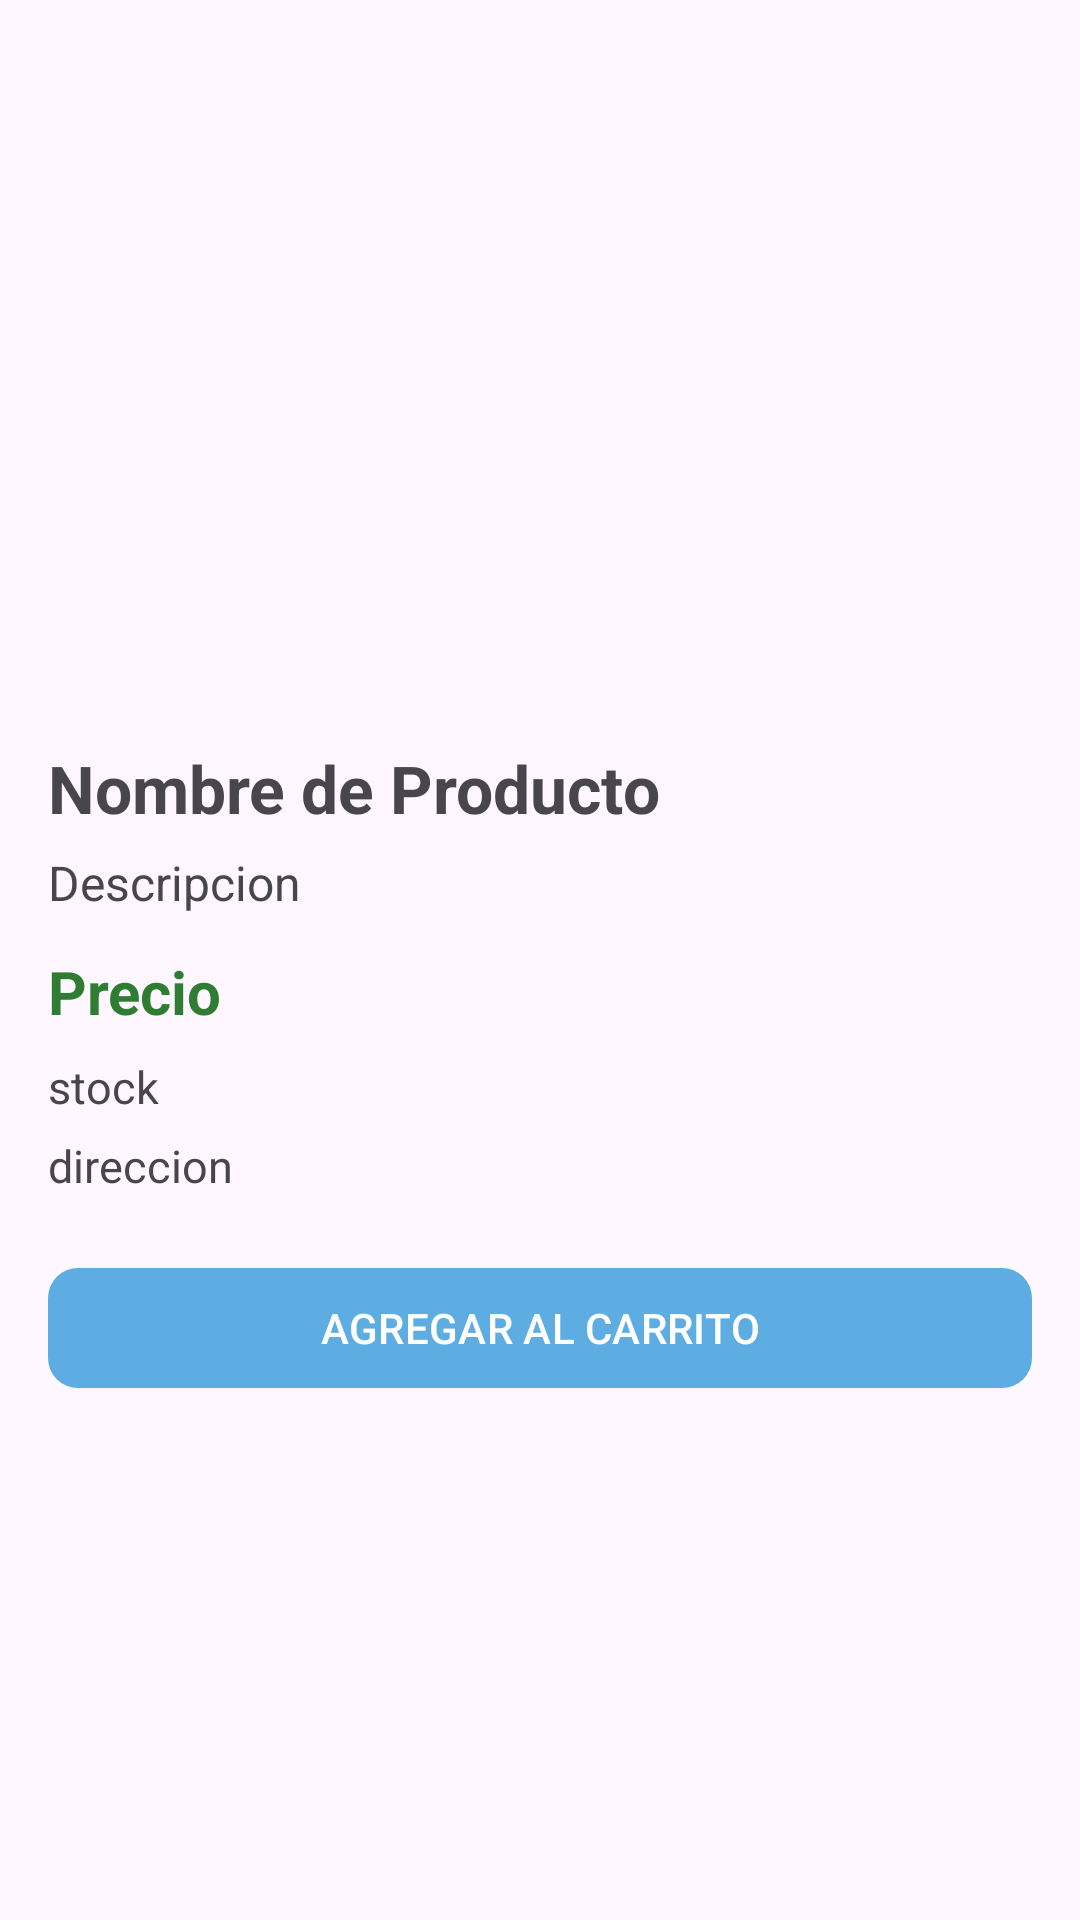

Android layout source for this screen:
<!-- AndroidManifest.xml: application theme Theme.Ecomerce -->
<!-- res/layout/activity_detalle_producto.xml -->
<?xml version="1.0" encoding="utf-8"?>
<androidx.constraintlayout.widget.ConstraintLayout
    xmlns:android="http://schemas.android.com/apk/res/android"
    xmlns:app="http://schemas.android.com/apk/res-auto"
    xmlns:tools="http://schemas.android.com/tools"
    android:layout_width="match_parent"
    android:layout_height="match_parent"
    tools:context=".DetalleProductoActivity">

    <ScrollView
        android:layout_width="0dp"
        android:layout_height="0dp"
        app:layout_constraintTop_toTopOf="parent"
        app:layout_constraintBottom_toBottomOf="parent"
        app:layout_constraintStart_toStartOf="parent"
        app:layout_constraintEnd_toEndOf="parent">

        <LinearLayout
            android:orientation="vertical"
            android:padding="16dp"
            android:layout_width="match_parent"
            android:layout_height="wrap_content">

            <androidx.viewpager2.widget.ViewPager2
                android:id="@+id/detimgvp"
                android:layout_width="match_parent"
                android:layout_height="220dp"/>

            
            <TextView
                android:id="@+id/detnombre"
                android:text="@string/detnombre"
                android:textSize="22sp"
                android:textStyle="bold"
                android:layout_marginTop="12dp"
                android:layout_width="match_parent"
                android:layout_height="wrap_content"/>

            
            <TextView
                android:id="@+id/detdescrip"
                android:text="@string/detdescrip"
                android:textSize="16sp"
                android:layout_marginTop="6dp"
                android:layout_width="match_parent"
                android:layout_height="wrap_content"/>

            
            <TextView
                android:id="@+id/detprecio"
                android:text="@string/detprecio"
                android:textSize="20sp"
                android:textStyle="bold"
                android:textColor="#2E7D32"
                android:layout_marginTop="12dp"
                android:layout_width="match_parent"
                android:layout_height="wrap_content"/>

            
            <TextView
                android:id="@+id/detstok"
                android:text="@string/detstok"
                android:textSize="15sp"
                android:layout_marginTop="8dp"
                android:layout_width="match_parent"
                android:layout_height="wrap_content"/>

            
            <TextView
                android:id="@+id/detubicacion"
                android:text="@string/detubicacion"
                android:textSize="15sp"
                android:layout_marginTop="6dp"
                android:layout_width="match_parent"
                android:layout_height="wrap_content"/>

            <com.google.android.material.button.MaterialButton
                android:id="@+id/detagregarcarrito"
                android:text="Agregar al carrito"
                android:textAllCaps="true"
                android:layout_marginTop="20dp"
                android:layout_width="match_parent"
                android:layout_height="wrap_content"
                app:cornerRadius="10dp"/>

        </LinearLayout>

    </ScrollView>

</androidx.constraintlayout.widget.ConstraintLayout>
<!-- resources referenced by this layout -->
<resources>
  <string name="detdescrip">Descripcion</string>
  <string name="detnombre">Nombre de Producto</string>
  <string name="detprecio">Precio</string>
  <string name="detstok">stock</string>
  <string name="detubicacion">direccion</string>
  <style name="Theme.Ecomerce" parent="Base.Theme.Ecomerce" />
  <style name="Base.Theme.Ecomerce" parent="Theme.Material3.DayNight.NoActionBar">
          
          <item name="colorPrimary">@color/celeste_oscuro</item>
      </style>
  <color name="celeste_oscuro">#5DADE2</color>
</resources>
